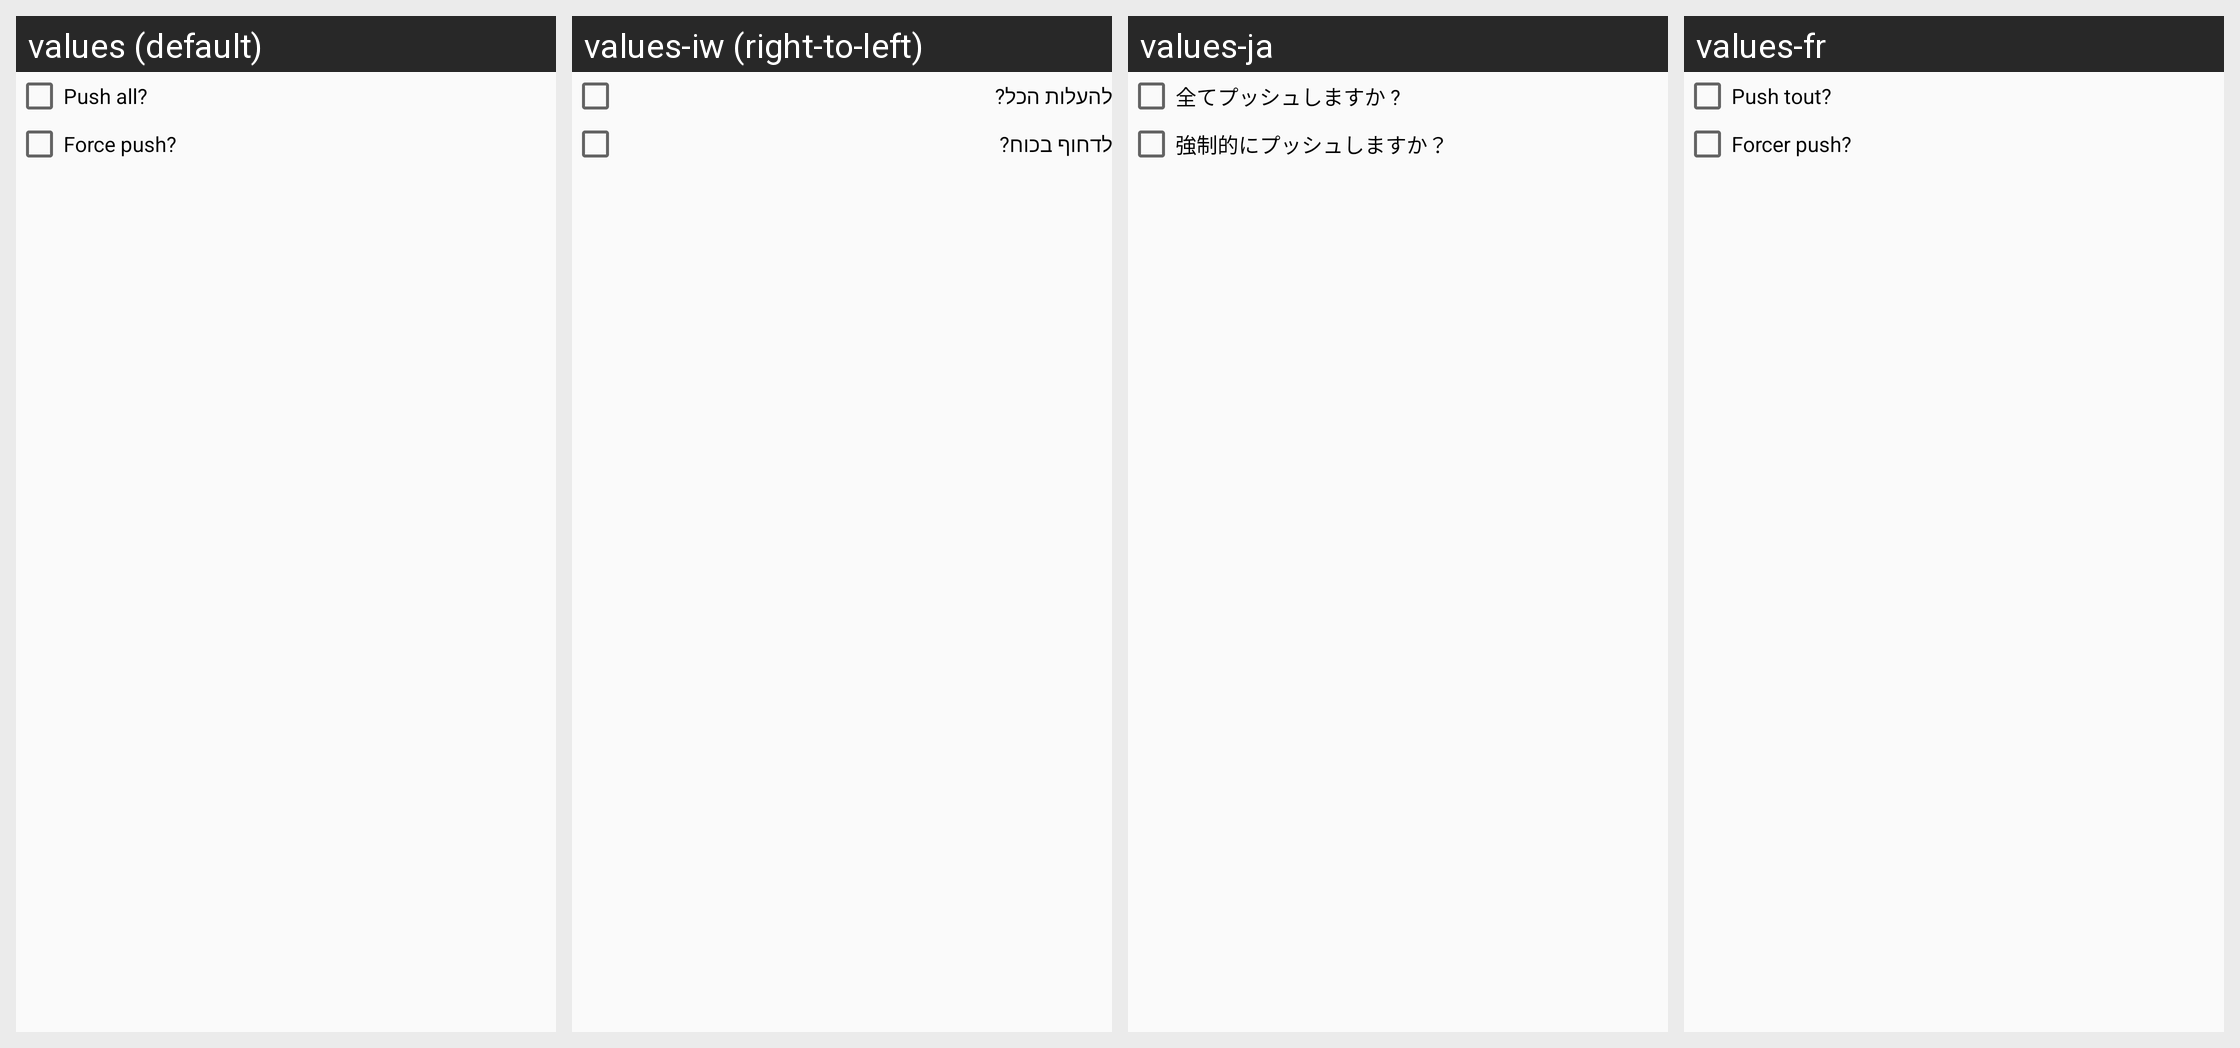

The Android screen above is rendered under several locales of the same app. Produce the string resources it draws, with the default and per-locale values.
Android screen res/layout/dialog_push.xml rendered under 4 locales, left to right: values (default), values-iw (right-to-left), values-ja, values-fr. Device: Nexus 5 (rendered at 1080×1920; each locale shown at half size, 540×960, under a caption strip naming it); theme AppTheme.
Other locales in the repository, not shown: values-de, values-es, values-ko, values-ru, values-zh-rCN.
Strings drawn on this screen, with the default value and each locale's value (text and hints the layout hard-codes, and strings that could not be matched under every locale, appear in the picture but are not listed):

dialog_push_is_push_all
  values: Push all?
  values-iw: להעלות הכל?
  values-ja: 全てプッシュしますか ?
  values-fr: Push tout?

dialog_push_is_force_push
  values: Force push?
  values-iw: לדחוף בכוח?
  values-ja: 強制的にプッシュしますか？
  values-fr: Forcer push?
